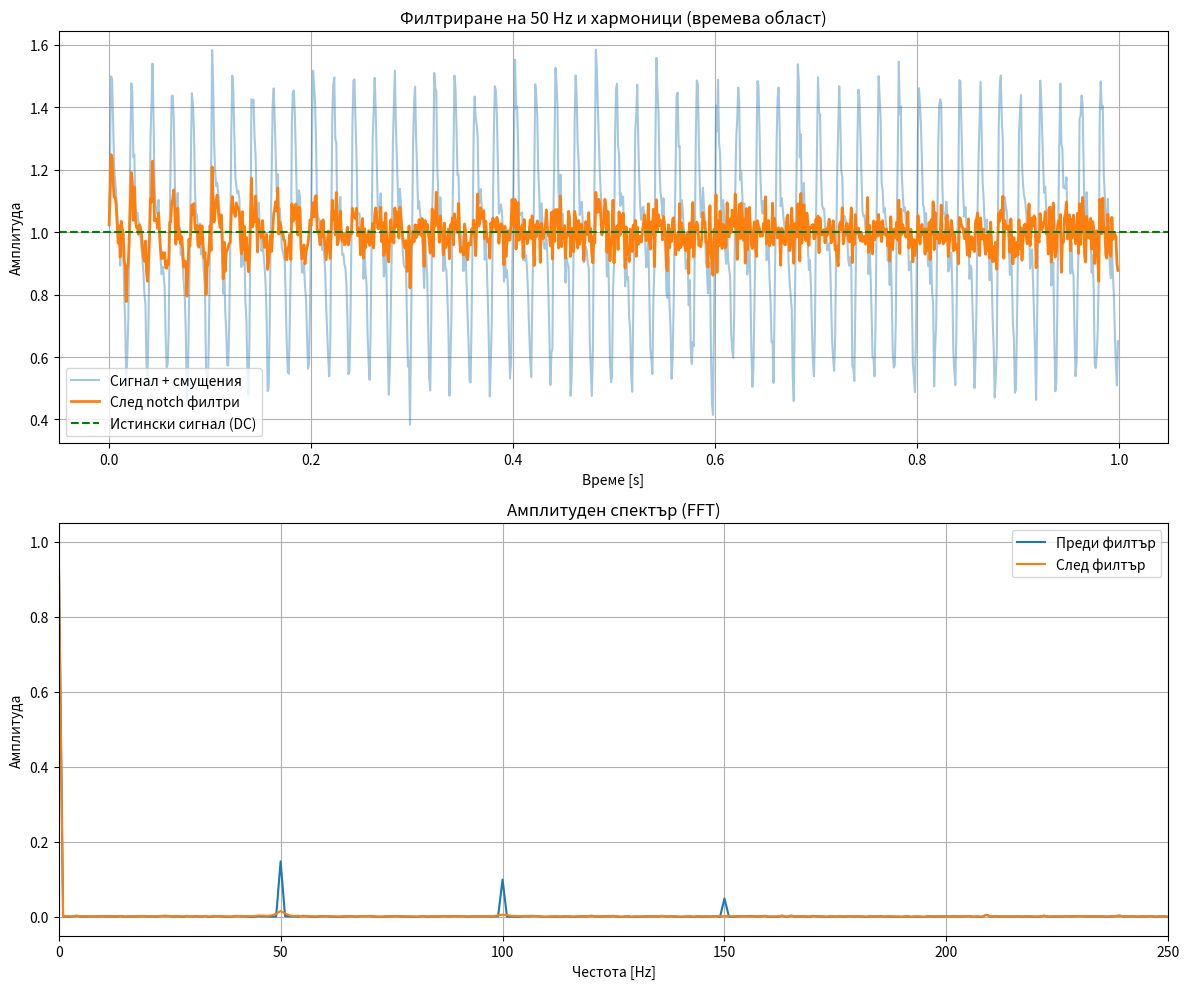

Reproduce this figure in Python.
import numpy as np
import matplotlib.pyplot as plt
from scipy.signal import iirnotch, filtfilt

# --- Настройки ---
fs = 1000                # Sampling frequency (Hz)
duration = 1.0           # Продължителност на сигнала (секунди)
t = np.arange(0, duration, 1/fs)
signal_value = 1.0       # Постоянна стойност на полезния сигнал
internal_noise_std = 0.05

# --- Генерация на сигнал ---
pure_signal = np.full_like(t, signal_value)
internal_noise = np.random.normal(0, internal_noise_std, size=t.shape)

# --- Външни нискочестотни смущения (50Hz + хармоници) ---
external_noise = (
    0.3 * np.sin(2 * np.pi * 50 * t) +
    0.2 * np.sin(2 * np.pi * 100 * t) +
    0.1 * np.sin(2 * np.pi * 150 * t)
)

# Общо измерен сигнал
measured_signal = pure_signal + internal_noise + external_noise

# --- Notch филтриране на 50, 100, 150 Hz ---
def apply_notch(sig, freq, Q=30.0):
    b, a = iirnotch(freq, Q, fs)
    return filtfilt(b, a, sig)

filtered_signal = measured_signal
for f in [50, 100, 150]:
    filtered_signal = apply_notch(filtered_signal, f)

# --- Функции за анализ ---
def power(x): return np.mean(x**2)
def rms(x): return np.sqrt(power(x))

print(f"RMS преди филтър:  {rms(measured_signal):.6f}")
print(f"RMS след филтър:   {rms(filtered_signal):.6f}")

# --- Визуализация ---
fig, axs = plt.subplots(2, 1, figsize=(12, 10))

# --- Времева форма ---
axs[0].plot(t, measured_signal, label="Сигнал + смущения", alpha=0.4)
axs[0].plot(t, filtered_signal, label="След notch филтри", linewidth=2)
axs[0].axhline(signal_value, color='green', linestyle='--', label="Истински сигнал (DC)")
axs[0].set_title("Филтриране на 50 Hz и хармоници (времева област)")
axs[0].set_xlabel("Време [s]")
axs[0].set_ylabel("Амплитуда")
axs[0].grid(True)
axs[0].legend()

# --- FFT спектър ---
def plot_fft(ax, sig, fs, label):
    N = len(sig)
    freqs = np.fft.rfftfreq(N, d=1/fs)
    fft_vals = np.fft.rfft(sig)
    fft_magnitude = np.abs(fft_vals) / N
    ax.plot(freqs, fft_magnitude, label=label)

plot_fft(axs[1], measured_signal, fs, "Преди филтър")
plot_fft(axs[1], filtered_signal, fs, "След филтър")
axs[1].set_xlim(0, 250)
axs[1].set_title("Амплитуден спектър (FFT)")
axs[1].set_xlabel("Честота [Hz]")
axs[1].set_ylabel("Амплитуда")
axs[1].grid(True)
axs[1].legend()

plt.tight_layout()
plt.show()
